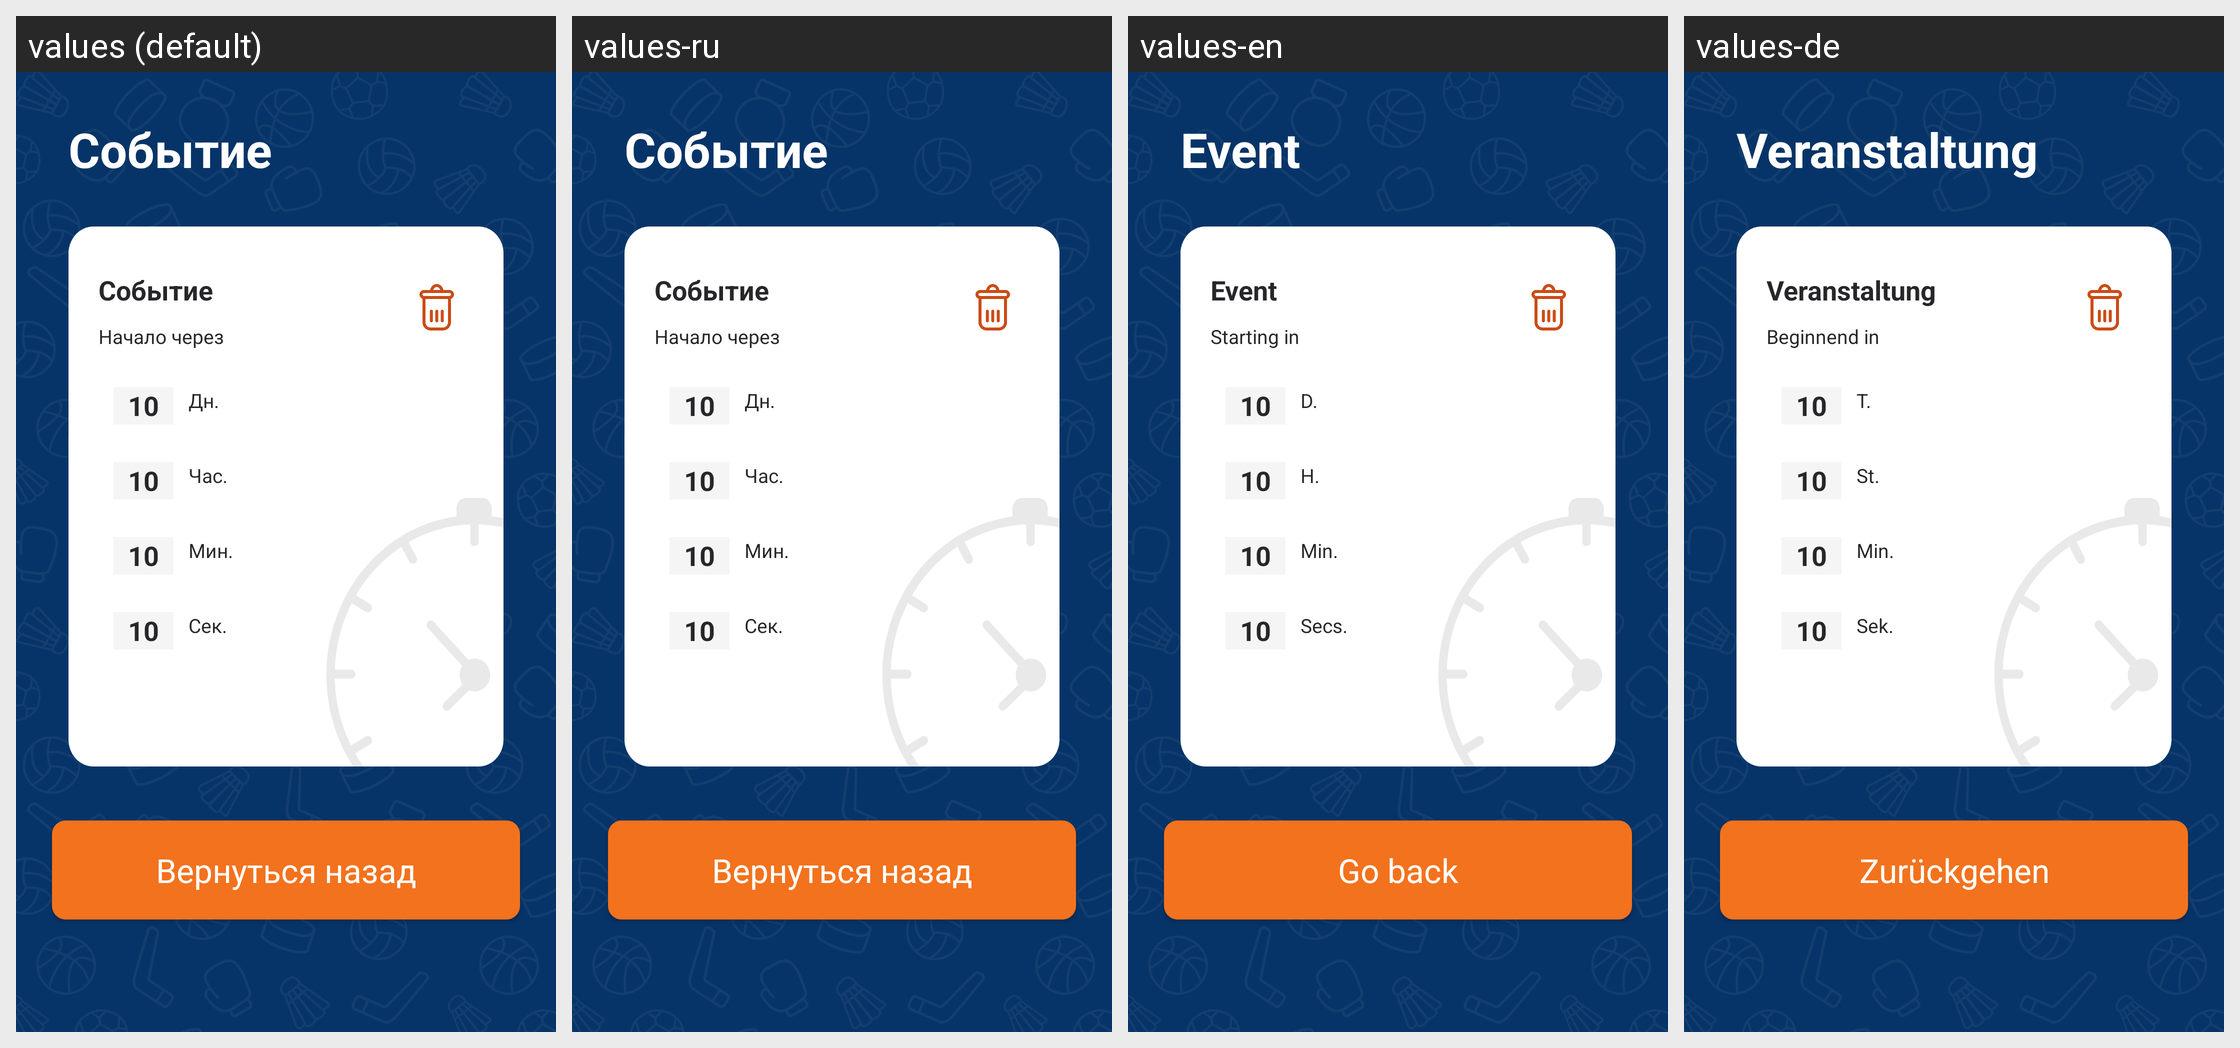

Locale-by-locale string values for the Android screen shown in this grid:
Android screen res/layout/activity_edit.xml rendered under 4 locales, left to right: values (default), values-ru, values-en, values-de. Device: Nexus 5 (rendered at 1080×1920; each locale shown at half size, 540×960, under a caption strip naming it); theme AppTheme.
Strings drawn on this screen, with the default value and each locale's value (text and hints the layout hard-codes appear in the picture but are not listed):

event
  values: Событие
  values-ru: Событие
  values-en: Event
  values-de: Veranstaltung

count_down
  values: Начало через
  values-ru: Начало через
  values-en: Starting in
  values-de: Beginnend in

day
  values: Дн.
  values-ru: Дн.
  values-en: D.
  values-de: T.

hours
  values: Час.
  values-ru: Час.
  values-en: H.
  values-de: St.

mins
  values: Мин.
  values-ru: Мин.
  values-en: Min.
  values-de: Min.

secs
  values: Сек.
  values-ru: Сек.
  values-en: Secs.
  values-de: Sek.

save_and_back
  values: Вернуться назад
  values-ru: Вернуться назад
  values-en: Go back
  values-de: Zurückgehen
